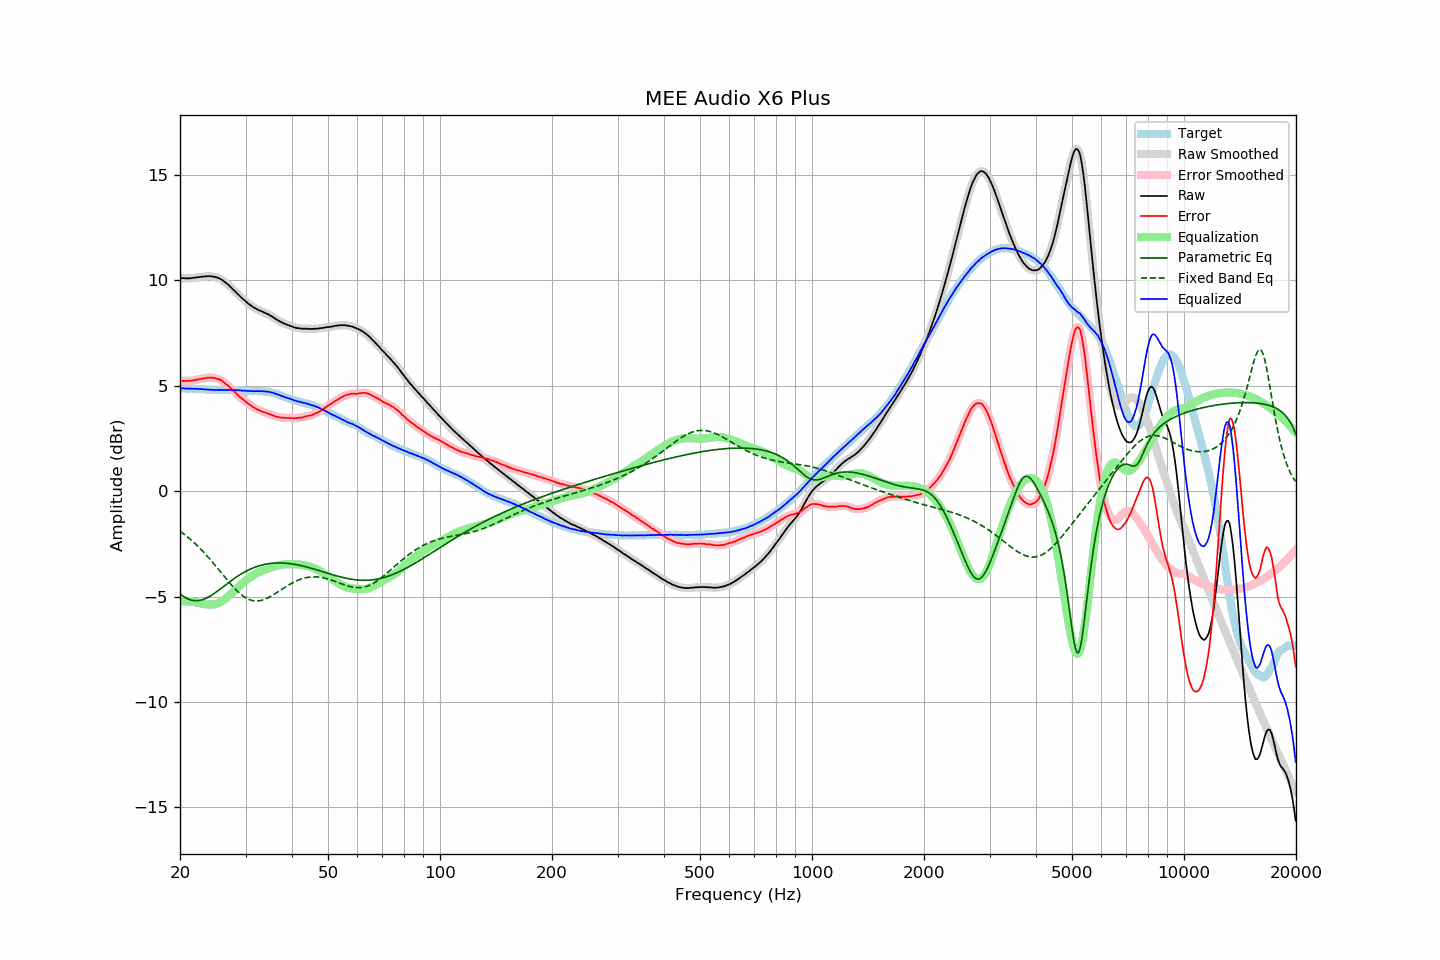

Data behind this chart, as committed beside it:
frequency, raw, error, smoothed, error_smoothed, equalization, parametric_eq, fixed_band_eq, equalized_raw, equalized_smoothed, target
20.00, 10.11, 5.23, 10.11, 5.23, -5.23, -4.87, -1.90, 4.87, 4.88, 4.88
20.20, 10.11, 5.23, 10.11, 5.23, -5.23, -4.93, -1.96, 4.88, 4.88, 4.88
20.40, 10.11, 5.23, 10.10, 5.23, -5.23, -4.98, -2.01, 4.88, 4.88, 4.87
20.61, 10.10, 5.22, 10.10, 5.23, -5.23, -5.03, -2.07, 4.87, 4.87, 4.87
20.81, 10.10, 5.23, 10.10, 5.23, -5.23, -5.08, -2.13, 4.87, 4.87, 4.86
21.02, 10.10, 5.23, 10.10, 5.23, -5.23, -5.11, -2.19, 4.86, 4.86, 4.86
21.23, 10.10, 5.23, 10.10, 5.24, -5.24, -5.14, -2.26, 4.86, 4.86, 4.86
21.44, 10.11, 5.23, 10.11, 5.24, -5.25, -5.17, -2.32, 4.86, 4.86, 4.87
21.66, 10.12, 5.25, 10.12, 5.25, -5.26, -5.19, -2.39, 4.86, 4.86, 4.86
21.87, 10.13, 5.27, 10.13, 5.27, -5.27, -5.20, -2.46, 4.86, 4.86, 4.86
22.09, 10.14, 5.29, 10.14, 5.28, -5.28, -5.20, -2.53, 4.86, 4.86, 4.85
22.31, 10.15, 5.30, 10.15, 5.30, -5.30, -5.20, -2.61, 4.85, 4.85, 4.85
22.54, 10.16, 5.32, 10.16, 5.31, -5.31, -5.19, -2.68, 4.85, 4.85, 4.84
22.76, 10.17, 5.33, 10.17, 5.33, -5.33, -5.17, -2.76, 4.84, 4.84, 4.84
22.99, 10.18, 5.34, 10.18, 5.34, -5.34, -5.15, -2.84, 4.83, 4.83, 4.84
23.22, 10.19, 5.36, 10.19, 5.35, -5.36, -5.12, -2.92, 4.83, 4.83, 4.83
23.45, 10.19, 5.36, 10.19, 5.37, -5.37, -5.09, -3.00, 4.82, 4.82, 4.83
23.69, 10.20, 5.38, 10.20, 5.38, -5.38, -5.06, -3.09, 4.82, 4.82, 4.82
23.92, 10.20, 5.39, 10.20, 5.39, -5.38, -5.01, -3.17, 4.82, 4.82, 4.81
24.16, 10.20, 5.39, 10.20, 5.39, -5.38, -4.97, -3.26, 4.81, 4.81, 4.81
24.40, 10.19, 5.38, 10.19, 5.38, -5.38, -4.92, -3.35, 4.81, 4.81, 4.81
24.65, 10.18, 5.37, 10.18, 5.37, -5.37, -4.87, -3.44, 4.80, 4.80, 4.81
24.89, 10.16, 5.35, 10.16, 5.35, -5.36, -4.82, -3.53, 4.80, 4.80, 4.80
25.14, 10.14, 5.33, 10.14, 5.34, -5.34, -4.76, -3.62, 4.80, 4.80, 4.80
25.39, 10.11, 5.31, 10.11, 5.31, -5.31, -4.71, -3.72, 4.80, 4.80, 4.79
25.65, 10.08, 5.29, 10.07, 5.28, -5.27, -4.65, -3.81, 4.81, 4.80, 4.79
25.91, 10.03, 5.24, 10.03, 5.24, -5.23, -4.59, -3.90, 4.80, 4.80, 4.79
26.16, 9.98, 5.18, 9.98, 5.18, -5.18, -4.53, -4.00, 4.80, 4.80, 4.80
26.43, 9.92, 5.12, 9.92, 5.12, -5.12, -4.47, -4.09, 4.79, 4.80, 4.80
26.69, 9.86, 5.06, 9.86, 5.06, -5.06, -4.41, -4.18, 4.79, 4.80, 4.80
26.96, 9.80, 5.00, 9.80, 5.00, -5.00, -4.35, -4.27, 4.80, 4.80, 4.80
27.23, 9.73, 4.93, 9.73, 4.93, -4.93, -4.30, -4.36, 4.80, 4.80, 4.80
27.50, 9.65, 4.85, 9.65, 4.85, -4.85, -4.24, -4.45, 4.79, 4.80, 4.80
27.77, 9.58, 4.77, 9.58, 4.78, -4.78, -4.18, -4.54, 4.80, 4.80, 4.80
28.05, 9.51, 4.71, 9.50, 4.71, -4.71, -4.13, -4.62, 4.80, 4.80, 4.79
28.33, 9.43, 4.64, 9.43, 4.64, -4.64, -4.08, -4.70, 4.79, 4.79, 4.79
28.62, 9.35, 4.57, 9.35, 4.56, -4.56, -4.03, -4.77, 4.79, 4.78, 4.78
28.90, 9.27, 4.48, 9.27, 4.49, -4.49, -3.98, -4.84, 4.77, 4.78, 4.79
29.19, 9.20, 4.42, 9.20, 4.42, -4.43, -3.93, -4.90, 4.77, 4.77, 4.78
29.48, 9.13, 4.36, 9.13, 4.36, -4.36, -3.89, -4.96, 4.77, 4.77, 4.77
29.78, 9.07, 4.30, 9.06, 4.30, -4.30, -3.84, -5.02, 4.77, 4.77, 4.76
30.08, 9.00, 4.24, 9.00, 4.24, -4.23, -3.80, -5.06, 4.76, 4.76, 4.76
30.38, 8.93, 4.18, 8.93, 4.18, -4.18, -3.76, -5.11, 4.75, 4.76, 4.75
30.68, 8.87, 4.12, 8.87, 4.12, -4.12, -3.73, -5.14, 4.75, 4.75, 4.75
30.99, 8.82, 4.07, 8.81, 4.07, -4.07, -3.69, -5.17, 4.75, 4.75, 4.75
31.30, 8.76, 4.01, 8.76, 4.02, -4.02, -3.66, -5.19, 4.74, 4.74, 4.75
31.61, 8.71, 3.96, 8.71, 3.97, -3.97, -3.63, -5.20, 4.74, 4.74, 4.74
31.93, 8.67, 3.93, 8.67, 3.92, -3.92, -3.60, -5.21, 4.74, 4.74, 4.74
32.24, 8.63, 3.88, 8.63, 3.88, -3.88, -3.57, -5.21, 4.74, 4.74, 4.75
32.57, 8.59, 3.85, 8.59, 3.85, -3.85, -3.55, -5.20, 4.74, 4.74, 4.74
32.89, 8.56, 3.81, 8.56, 3.81, -3.81, -3.53, -5.19, 4.74, 4.74, 4.75
33.22, 8.53, 3.78, 8.52, 3.78, -3.78, -3.51, -5.17, 4.74, 4.74, 4.74
33.55, 8.49, 3.75, 8.49, 3.75, -3.75, -3.49, -5.15, 4.73, 4.74, 4.74
33.89, 8.46, 3.73, 8.46, 3.73, -3.73, -3.47, -5.12, 4.73, 4.73, 4.73
34.23, 8.42, 3.70, 8.42, 3.70, -3.70, -3.46, -5.09, 4.72, 4.72, 4.72
34.57, 8.39, 3.68, 8.38, 3.67, -3.67, -3.44, -5.05, 4.72, 4.71, 4.71
34.92, 8.34, 3.65, 8.34, 3.65, -3.64, -3.43, -5.01, 4.70, 4.70, 4.69
35.27, 8.30, 3.61, 8.30, 3.62, -3.61, -3.42, -4.97, 4.68, 4.68, 4.69
35.62, 8.25, 3.59, 8.25, 3.59, -3.59, -3.42, -4.92, 4.66, 4.66, 4.65
35.97, 8.20, 3.56, 8.20, 3.56, -3.56, -3.41, -4.87, 4.63, 4.64, 4.64
... 635 more rows
